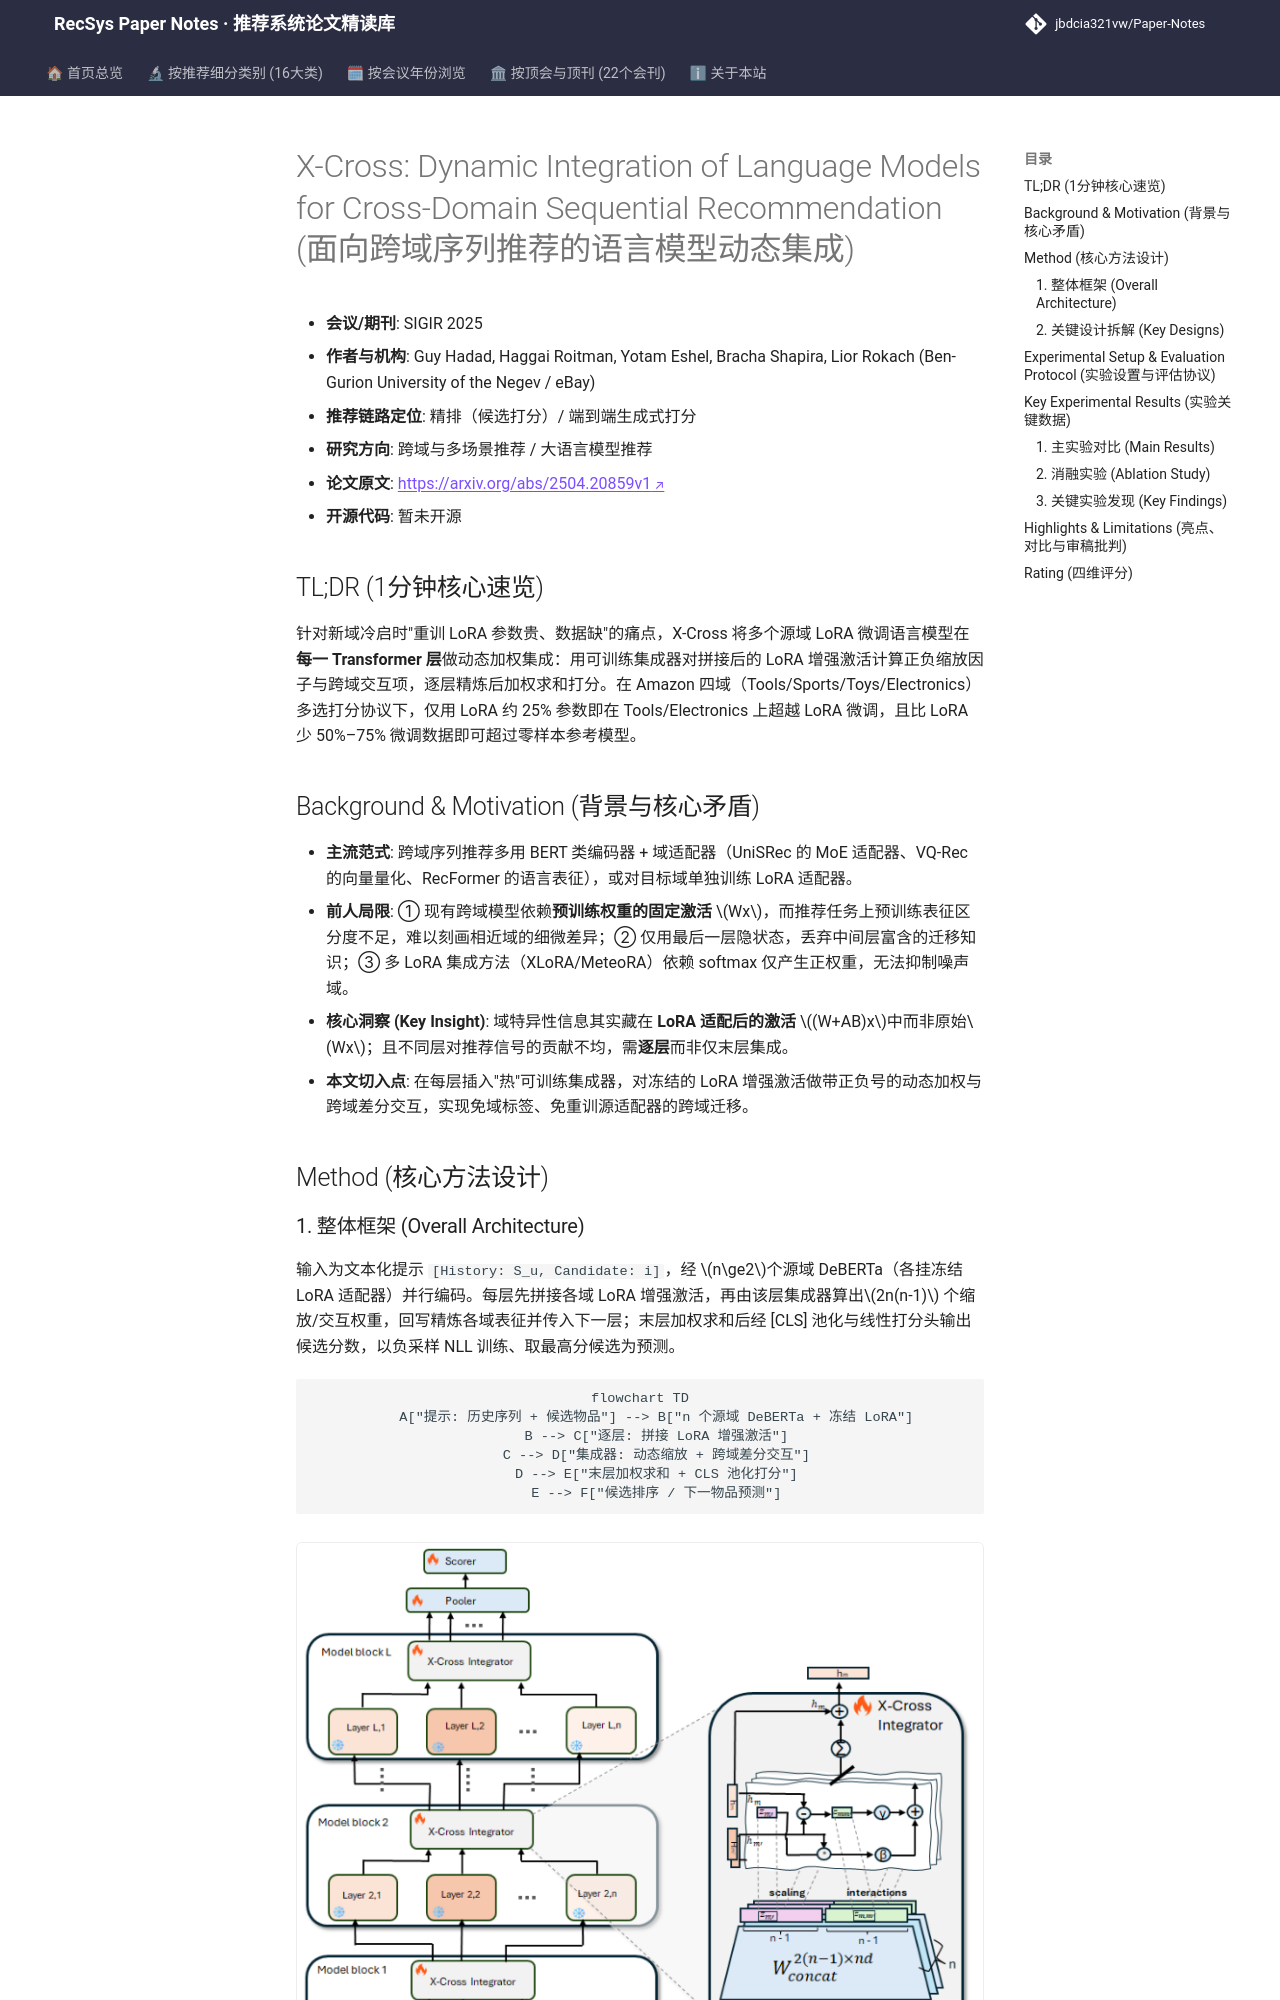

repository: jbdcia321vw/Paper-Notes · page: venues/SIGIR/2025/cross_domain_multi_scenario/x_cross_dynamic_integration_of_language_models_for_cross_domain_sequential_/index.html · generator: mkdocs

---
title: "[Paper Note] X-Cross: Dynamic Integration of Language Models for Cross-Domain Sequential Recommendation"
description: "[SIGIR 2025][跨域与多场景推荐] 逐层动态集成多个 LoRA 源域语言模型，仅用 25% 参数与 50-75% 更少微调数据即达/超 LoRA 跨域序列推荐效果。"
tags:
  - SIGIR 2025
  - 跨域与多场景推荐
  - 精排
  - LoRA 动态集成
  - 跨域序列推荐
date: 2026-11-14
venue: SIGIR
year: 2025
paper_url: "https://arxiv.org/abs/2504.20859"
code_url: ""
categories:
  - cross_domain_multi_scenario
  - llm_rec
---

# X-Cross: Dynamic Integration of Language Models for Cross-Domain Sequential Recommendation (面向跨域序列推荐的语言模型动态集成)

- **会议/期刊**: SIGIR 2025
- **作者与机构**: Guy Hadad, Haggai Roitman, Yotam Eshel, Bracha Shapira, Lior Rokach (Ben-Gurion University of the Negev / eBay)
- **推荐链路定位**: 精排（候选打分）/ 端到端生成式打分
- **研究方向**: 跨域与多场景推荐 / 大语言模型推荐
- **论文原文**: [https://arxiv.org/abs/2504.20859v1](https://arxiv.org/abs/2504.20859v1)
- **开源代码**: 暂未开源

## TL;DR (1分钟核心速览)

针对新域冷启时"重训 LoRA 参数贵、数据缺"的痛点，X-Cross 将多个源域 LoRA 微调语言模型在**每一 Transformer 层**做动态加权集成：用可训练集成器对拼接后的 LoRA 增强激活计算正负缩放因子与跨域交互项，逐层精炼后加权求和打分。在 Amazon 四域（Tools/Sports/Toys/Electronics）多选打分协议下，仅用 LoRA 约 25% 参数即在 Tools/Electronics 上超越 LoRA 微调，且比 LoRA 少 50%–75% 微调数据即可超过零样本参考模型。

## Background & Motivation (背景与核心矛盾)

- **主流范式**: 跨域序列推荐多用 BERT 类编码器 + 域适配器（UniSRec 的 MoE 适配器、VQ-Rec 的向量量化、RecFormer 的语言表征），或对目标域单独训练 LoRA 适配器。
- **前人局限**: ① 现有跨域模型依赖**预训练权重的固定激活** $Wx$，而推荐任务上预训练表征区分度不足，难以刻画相近域的细微差异；② 仅用最后一层隐状态，丢弃中间层富含的迁移知识；③ 多 LoRA 集成方法（XLoRA/MeteoRA）依赖 softmax 仅产生正权重，无法抑制噪声域。
- **核心洞察 (Key Insight)**: 域特异性信息其实藏在 **LoRA 适配后的激活** $(W+AB)x$中而非原始$Wx$；且不同层对推荐信号的贡献不均，需**逐层**而非仅末层集成。
- **本文切入点**: 在每层插入"热"可训练集成器，对冻结的 LoRA 增强激活做带正负号的动态加权与跨域差分交互，实现免域标签、免重训源适配器的跨域迁移。

## Method (核心方法设计)

### 1. 整体框架 (Overall Architecture)

输入为文本化提示 `[History: S_u, Candidate: i]`，经 $n\ge2$个源域 DeBERTa（各挂冻结 LoRA 适配器）并行编码。每层先拼接各域 LoRA 增强激活，再由该层集成器算出$2n(n-1)$ 个缩放/交互权重，回写精炼各域表征并传入下一层；末层加权求和后经 [CLS] 池化与线性打分头输出候选分数，以负采样 NLL 训练、取最高分候选为预测。

```mermaid
flowchart TD
    A["提示: 历史序列 + 候选物品"] --> B["n 个源域 DeBERTa + 冻结 LoRA"]
    B --> C["逐层: 拼接 LoRA 增强激活"]
    C --> D["集成器: 动态缩放 + 跨域差分交互"]
    D --> E["末层加权求和 + CLS 池化打分"]
    E --> F["候选排序 / 下一物品预测"]
```

<figure class="paper-figure" markdown="span">
  ![图2：X-Cross模型架构。每个源域语言模型由若干Transformer（垂直）层实现。左侧：在每一层，“热”可训练集成器接收来自“冻结”层的激活，然后将集成表示传递给下一层。右侧：对位于某一网络层的X-Cross集成器的“放大”视图。](../../../../assets/papers/2504.20859v1/figure_2.png)<figcaption>图2：X-Cross模型架构。每个源域语言模型由若干Transformer（垂直）层实现。左侧：在每一层，“热”可训练集成器接收来自“冻结”层的激活，然后将集成表示传递给下一层。右侧：对位于某一网络层的X-Cross集成器的“放大”视图。</figcaption>
</figure>
